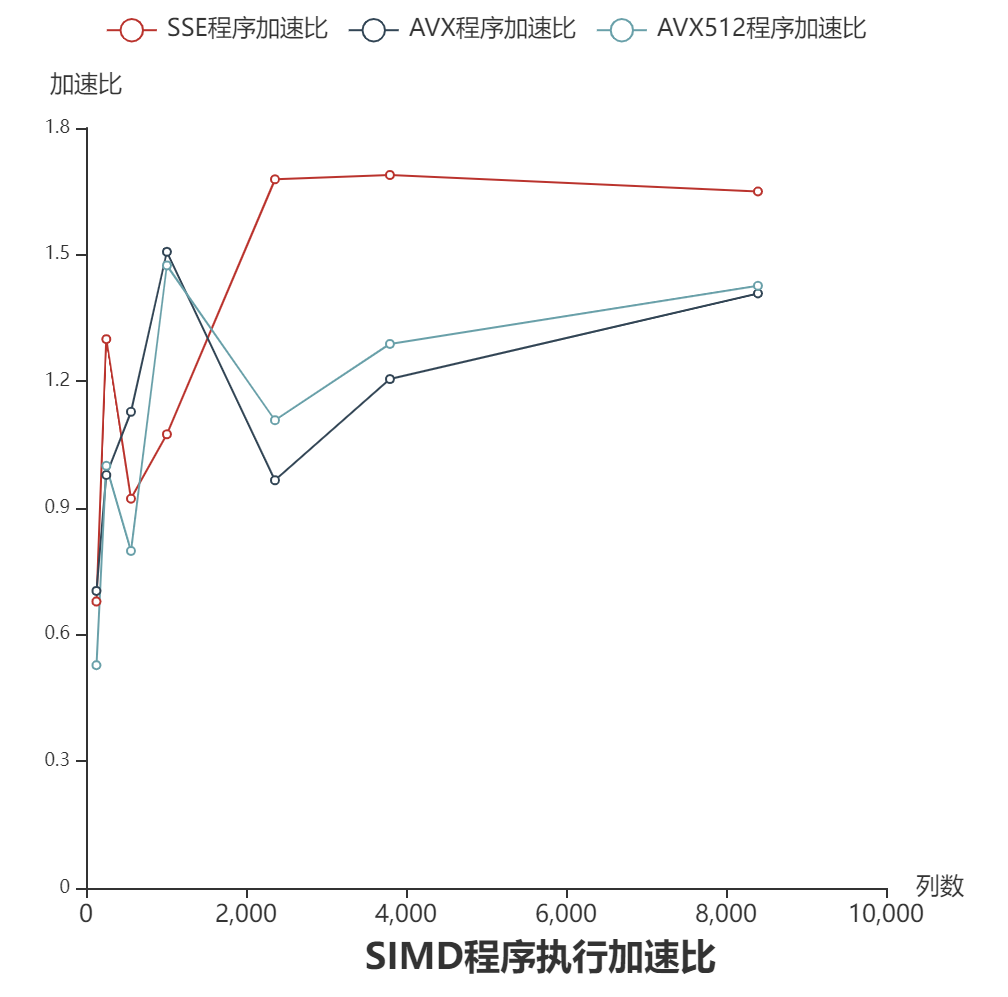

The data file committed next to this chart (first rows):
矩阵列数, 非零消元子, 被消元行, SSE加速比, AVX加速比, AVX512加速比
130, 22, 8, 0.6786, 0.7037, 0.5278
254, 106, 53, 1.3, 0.9782, 1
562, 170, 53, 0.9221, 1.128, 0.7983
1011, 539, 263, 1.075, 1.507, 1.475
2362, 1226, 453, 1.678, 0.9657, 1.108
3799, 2759, 1953, 1.689, 1.205, 1.289
8399, 6375, 4535, 1.65, 1.408, 1.426
